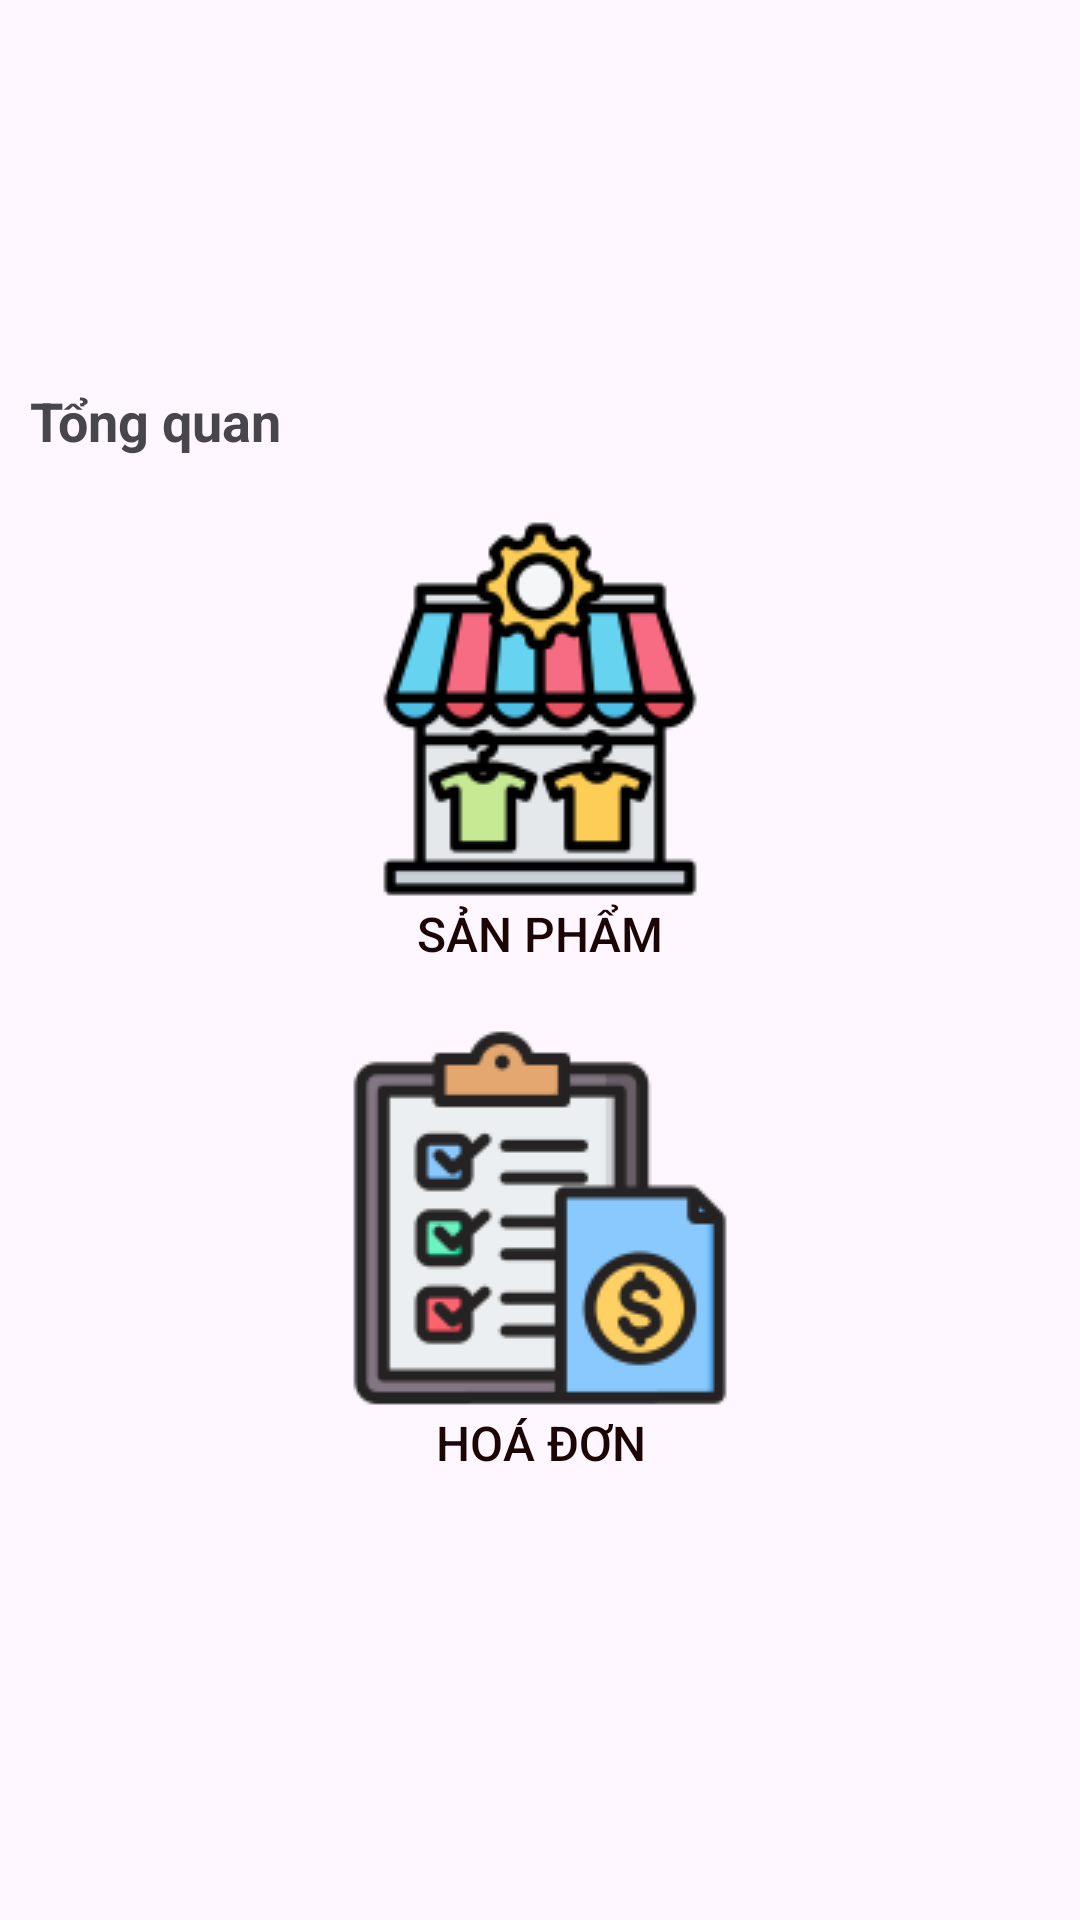

Write the Android layout XML for this screen, with the resource values it uses.
<!-- AndroidManifest.xml: application theme Theme.Abc_fpt -->
<!-- res/layout/fragment_home_staff.xml -->
<?xml version="1.0" encoding="utf-8"?>
<LinearLayout xmlns:android="http://schemas.android.com/apk/res/android"
    xmlns:tools="http://schemas.android.com/tools"
    android:layout_width="match_parent"
    android:layout_height="match_parent"
    android:orientation="vertical"
    android:gravity="center"
    xmlns:app="http://schemas.android.com/apk/res-auto">


    <ImageView
        android:id="@+id/ivLogo"
        android:layout_width="match_parent"
        android:layout_height="wrap_content">
    </ImageView>

    
    <LinearLayout
        android:layout_width="match_parent"
        android:layout_height="wrap_content"
        android:orientation="vertical"
        android:padding="10dp">

        <TextView
            android:layout_width="match_parent"
            android:layout_height="wrap_content"
            android:text="Tổng quan"
            android:textStyle="bold"
            android:textSize="18sp"
            android:layout_marginBottom="20dp"/>



        <LinearLayout
            android:layout_width="match_parent"
            android:layout_height="wrap_content"
            android:orientation="horizontal"
            android:layout_marginBottom="20dp">

            <Button
                android:id="@+id/btnQlLoaiSach"
                android:layout_weight="1"
                android:layout_width="match_parent"
                android:layout_height="match_parent"
                android:textColor="@color/black"
                android:layout_marginRight="10dp"
                android:layout_marginLeft="10dp"
                android:drawableTop="@drawable/store"
                android:textSize="16sp"
                android:text="Sản phẩm"
                app:backgroundTint="#F5F2FC"
                android:background="@drawable/radius"
                />


        </LinearLayout>

        <LinearLayout
            android:layout_width="match_parent"
            android:layout_height="wrap_content"
            android:orientation="horizontal"
            android:layout_marginBottom="20dp">

            <Button
                android:id="@+id/btnThanhVien"
                android:layout_weight="1"
                android:layout_width="match_parent"
                android:layout_height="match_parent"
                android:text="Hoá Đơn"
                android:textSize="16sp"
                android:textColor="@color/black"
                android:drawableTop="@drawable/order"
                app:backgroundTint="#FCF2F2"
                android:layout_marginRight="10dp"
                android:layout_marginLeft="10dp"
                android:background="@drawable/radius"
                />

    </LinearLayout>
    </LinearLayout>
</LinearLayout>
<!-- resources referenced by this layout -->
<resources>
  <color name="black">#1B0505</color>
  <!-- drawable order: png bitmap (drawable, 7426 bytes) -->
  <!-- drawable store: png bitmap (drawable, 8387 bytes) -->
  <style name="Theme.Abc_fpt" parent="Base.Theme.Abc_fpt" />
  <style name="Base.Theme.Abc_fpt" parent="Theme.Material3.DayNight.NoActionBar">
          
          
      </style>
</resources>
